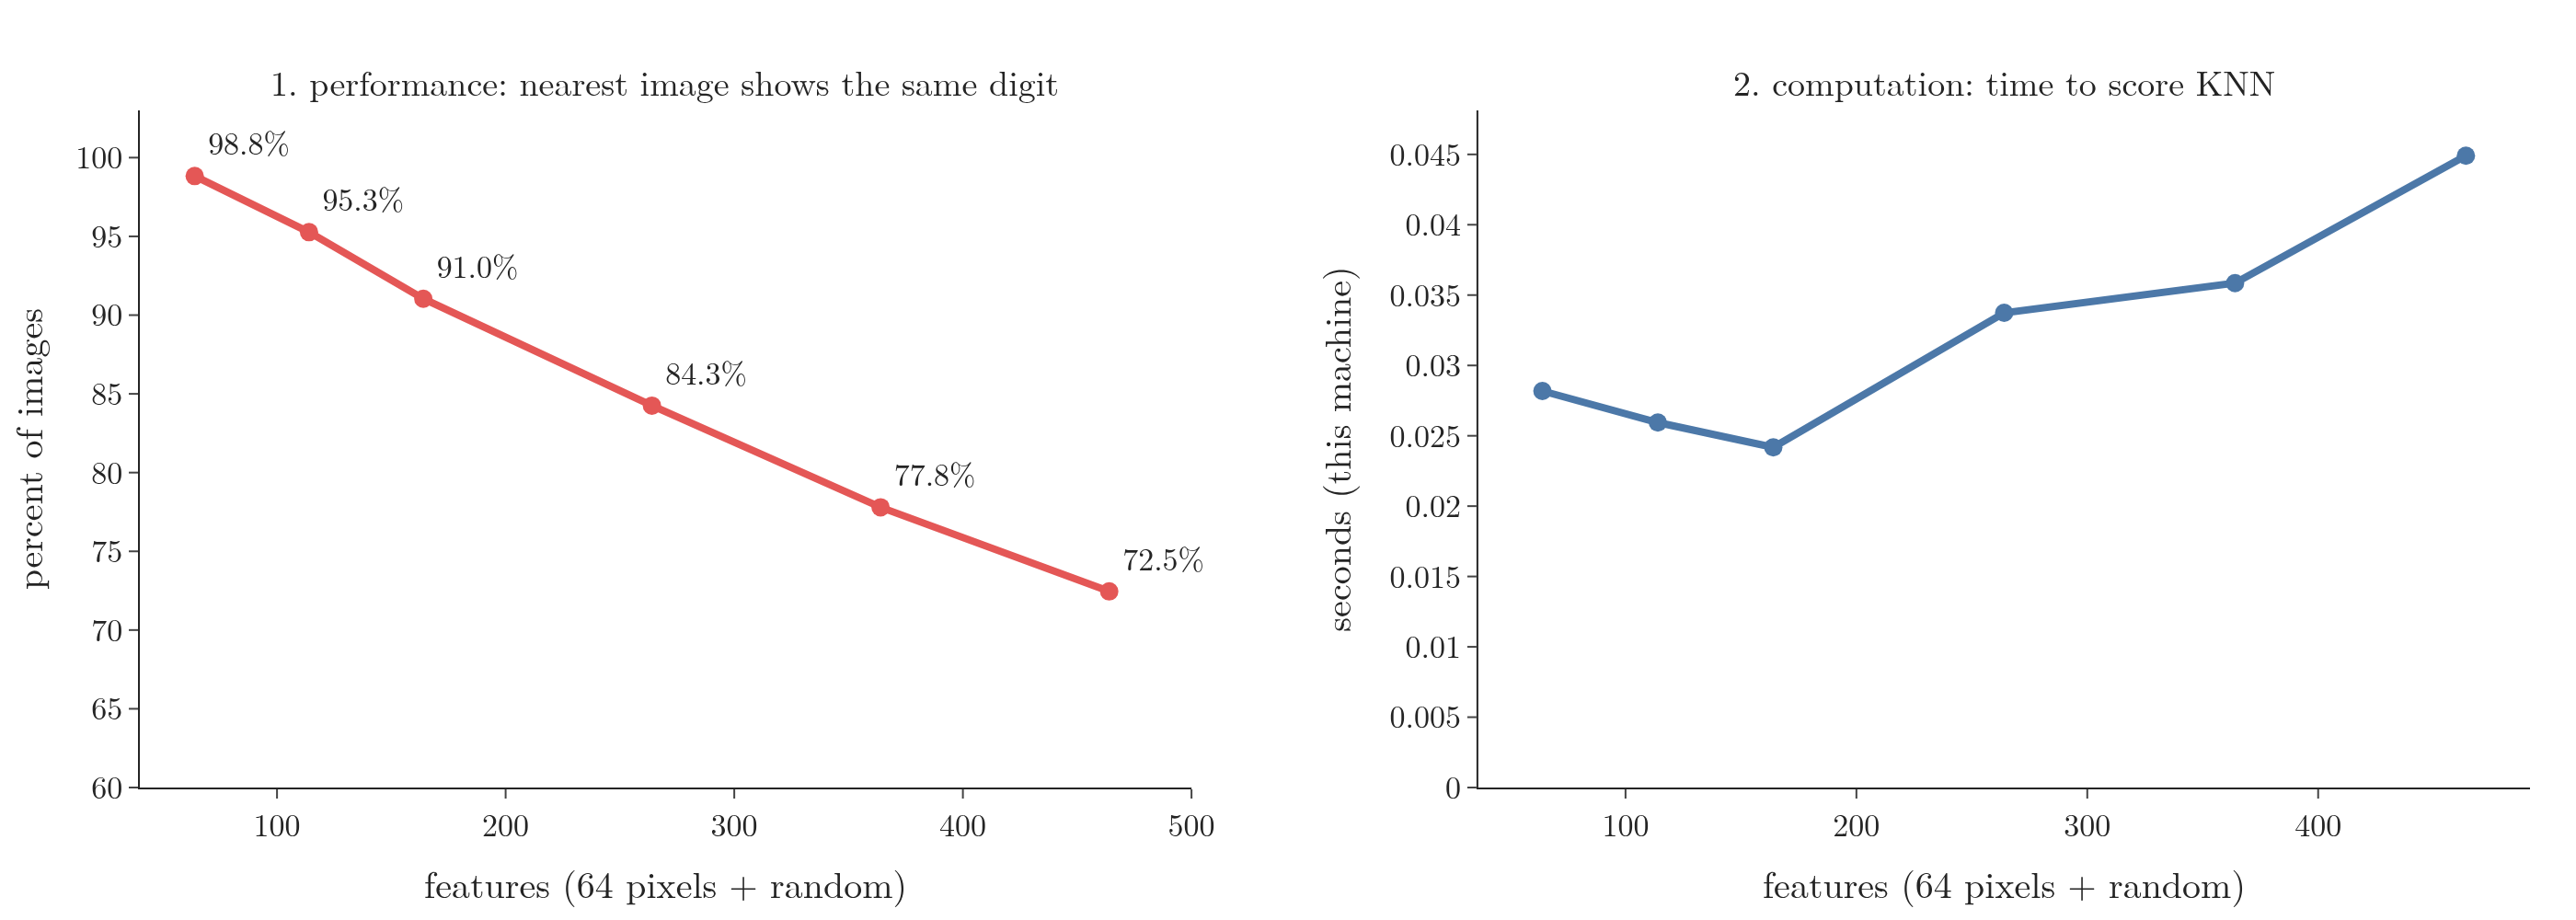

Generate this figure with Python:
"""The two problems of section 5, measured on the digits data with useless random features added (the red line of
Figure 2: same seed). Left: the share of images whose nearest other image shows the same digit (98.8, 91.0, 72.5
percent at 64, 164, 464 features). Right: time to score KNN with 5-fold cross-validation, best of 3 runs (machine
dependent)."""
from pathlib import Path
import time
import numpy as np
import plotly.graph_objects as go
from plotly.subplots import make_subplots
from sklearn.datasets import load_digits
from sklearn.metrics import pairwise_distances
from sklearn.model_selection import cross_val_score
from sklearn.neighbors import KNeighborsClassifier

here = Path(__file__).parent
X, y = load_digits(return_X_y=True)
noise = np.random.default_rng(0).uniform(0, 16, (len(X), 400))
NS = [0, 50, 100, 200, 300, 400]
same, secs = [], []
for n in NS:
    Z = np.hstack([X, noise[:, :n]])
    D = pairwise_distances(Z); np.fill_diagonal(D, np.inf)
    same.append(np.mean(y[D.argmin(axis=1)] == y))
    t = []
    for _ in range(3):
        s = time.perf_counter(); cross_val_score(KNeighborsClassifier(), Z, y, cv=5); t.append(time.perf_counter() - s)
    secs.append(min(t))
assert [round(100 * same[i], 1) for i in (0, 2, 5)] == [98.8, 91.0, 72.5] and secs[-1] > secs[0]
F = [64 + n for n in NS]
fig = make_subplots(rows=1, cols=2, horizontal_spacing=0.12, subplot_titles=[
    "1. performance: nearest image shows the same digit", "2. computation: time to score KNN"])
fig.add_scatter(x=F, y=[100 * s for s in same], mode="lines+markers+text", text=[f"{100 * s:.1f}%" for s in same],
                textposition="top right", cliponaxis=False, line=dict(color="#E45756", width=4), marker=dict(size=10), row=1, col=1)
fig.add_scatter(x=F, y=secs, mode="lines+markers", line=dict(color="#4C78A8", width=4), marker=dict(size=10), row=1, col=2)
fig.update_xaxes(title_text="features (64 pixels + random)", range=[40, 500], row=1, col=1)
fig.update_xaxes(title_text="features (64 pixels + random)", row=1, col=2)
fig.update_yaxes(title_text="percent of images", range=[60, 103], row=1, col=1)
fig.update_yaxes(title_text="seconds (this machine)", rangemode="tozero", row=1, col=2)
for a in fig.layout.annotations[:2]:
    a.font.size = 19
fig.update_layout(template="simple_white", width=1400, height=500, showlegend=False,
                  font=dict(family="Latin Modern Roman", size=17), margin=dict(l=70, r=20, t=60, b=70))
fig.write_image(here / "two_problems.png", scale=2)
fig.write_image(here / "two_problems.pdf")
